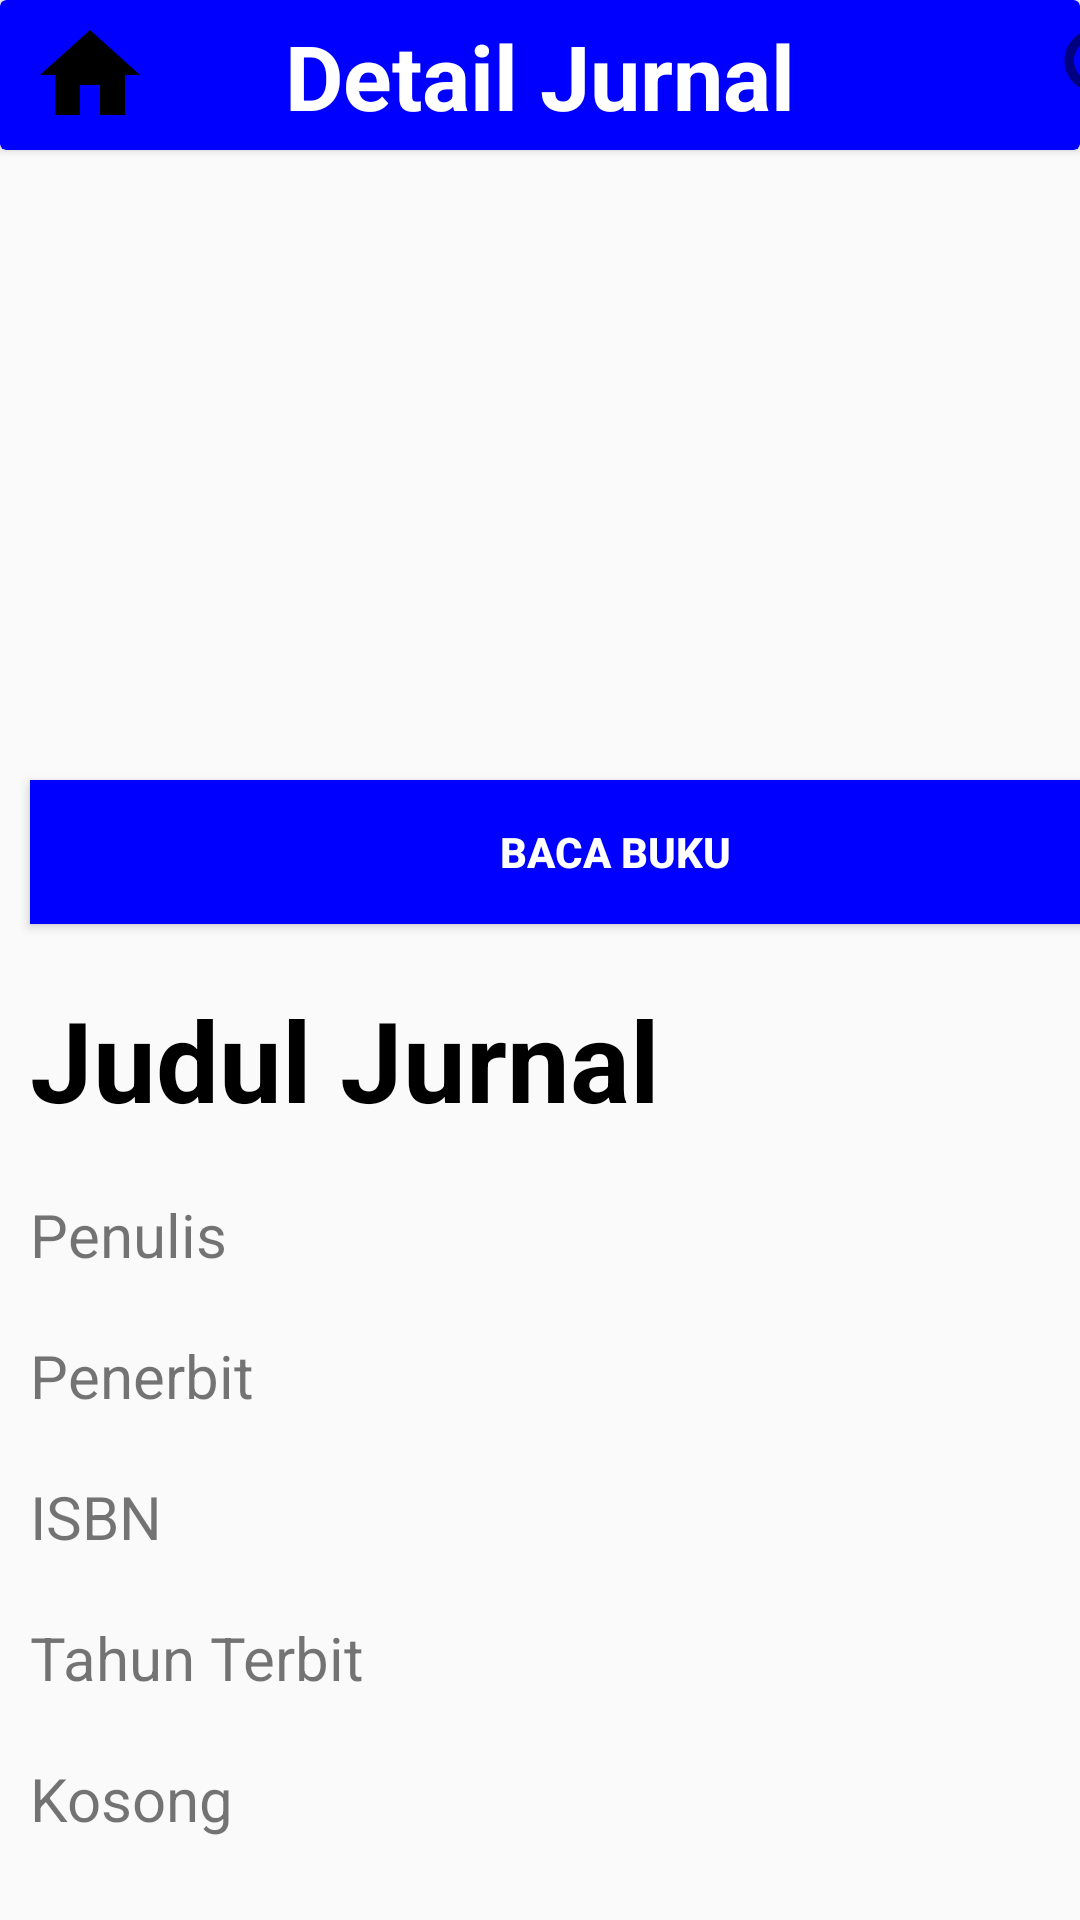

Android layout source for this screen:
<!-- AndroidManifest.xml: application theme Theme.AppCompat.Light.NoActionBar -->
<!-- res/layout/activity_jurnal__detail.xml -->
<?xml version="1.0" encoding="utf-8"?>
<RelativeLayout
    xmlns:android="http://schemas.android.com/apk/res/android"
    xmlns:app="http://schemas.android.com/apk/res-auto"
    xmlns:tools="http://schemas.android.com/tools"
    android:layout_width="match_parent"
    android:layout_height="match_parent"
    tools:context=".Jurnal_Detail">

    <ScrollView
        android:layout_width="match_parent"
        android:layout_height="match_parent">

        <LinearLayout
            android:layout_width="match_parent"
            android:layout_height="wrap_content"
            android:orientation="vertical" >

            <ImageView
                android:id="@+id/imageView6"
                android:layout_width="match_parent"
                android:layout_height="200dp"
                android:layout_marginStart="10dp"
                android:layout_marginEnd="10dp"
                android:layout_marginTop="60dp"
                app:srcCompat="@drawable/time" />

            <Button
                android:id="@+id/button2"
                android:layout_width="390dp"
                android:layout_height="wrap_content"
                android:text="Baca Buku"
                android:textStyle="bold"
                android:layout_marginStart="10dp"
                android:textColor="@color/colorWhite"
                android:background="@color/colorBlue"/>

            <TextView
                android:id="@+id/textView4"
                android:layout_width="match_parent"
                android:layout_height="50dp"
                android:text="Judul Jurnal"
                android:layout_marginStart="10dp"
                android:layout_marginTop="20dp"
                android:autoSizeTextType="uniform"
                android:textStyle="bold"
                android:textColor="@color/colorBlack"/>

            <TextView
                android:id="@+id/textView5"
                android:layout_width="match_parent"
                android:layout_height="wrap_content"
                android:text="Penulis"
                android:textSize="20dp"
                android:layout_marginStart="10dp"
                android:layout_marginTop="20dp" />
            <TextView
                android:id="@+id/textView6"
                android:layout_width="match_parent"
                android:layout_height="wrap_content"
                android:text="Penerbit"
                android:textSize="20dp"
                android:layout_marginStart="10dp"
                android:layout_marginTop="20dp" />
            <TextView
                android:id="@+id/textView7"
                android:layout_width="match_parent"
                android:layout_height="wrap_content"
                android:text="ISBN"
                android:textSize="20dp"
                android:layout_marginStart="10dp"
                android:layout_marginTop="20dp" />
            <TextView
                android:id="@+id/textView8"
                android:layout_width="match_parent"
                android:layout_height="wrap_content"
                android:text="Tahun Terbit"
                android:textSize="20dp"
                android:layout_marginStart="10dp"
                android:layout_marginTop="20dp" />
            <TextView
                android:id="@+id/textView9"
                android:layout_width="match_parent"
                android:layout_height="wrap_content"
                android:text="Kosong"
                android:textSize="20dp"
                android:layout_marginStart="10dp"
                android:layout_marginTop="20dp" />

        </LinearLayout>
    </ScrollView>



    <androidx.cardview.widget.CardView
        android:layout_width="match_parent"
        android:layout_height="50dp"
        app:cardBackgroundColor="@color/colorBlue" >

        <ImageView
            android:id="@+id/imageView8"
            android:layout_width="40dp"
            android:layout_height="40dp"
            android:layout_marginTop="5dp"
            android:layout_marginStart="10dp"
            app:srcCompat="@drawable/home"
            android:onClick="Home"/>

        <ImageView
            android:id="@+id/imageView7"
            android:layout_width="40dp"
            android:layout_height="40dp"
            android:layout_marginTop="5dp"
            android:layout_marginLeft="350dp"
            app:srcCompat="@drawable/search"
            android:onClick="Search"/>

        <TextView
            android:id="@+id/textView2"
            android:layout_width="match_parent"
            android:layout_height="match_parent"
            android:text="Detail Jurnal"
            android:textColor="@color/colorWhite"
            android:textStyle="bold"
            android:textSize="30dp"
            android:layout_marginTop="5dp"
            android:textAlignment="center"/>
    </androidx.cardview.widget.CardView>

</RelativeLayout>
<!-- resources referenced by this layout -->
<resources>
  <color name="colorBlack">#FF000000</color>
  <color name="colorBlue">#FF0000FF</color>
  <color name="colorWhite">#FFFFFFFF</color>
  <!-- drawable home (drawable) -->
  <vector android:height="25dp" android:viewportHeight="24.0"
      android:viewportWidth="24.0" android:width="25dp" xmlns:android="http://schemas.android.com/apk/res/android">
      <path android:fillColor="#FF000000" android:pathData="M10,20v-6h4v6h5v-8h3L12,3 2,12h3v8z"/>
  </vector>
  <!-- drawable search (drawable) -->
  <vector android:alpha="0.5" android:height="24dp"
      android:viewportHeight="25.0" android:viewportWidth="25.0"
      android:width="24dp" xmlns:android="http://schemas.android.com/apk/res/android">
      <path android:fillColor="#FF000000" android:pathData="M15.5,14h-0.79l-0.28,-0.27C15.41,12.59 16,11.11 16,9.5 16,5.91 13.09,3 9.5,3S3,5.91 3,9.5 5.91,16 9.5,16c1.61,0 3.09,-0.59 4.23,-1.57l0.27,0.28v0.79l5,4.99L20.49,19l-4.99,-5zM9.5,14C7.01,14 5,11.99 5,9.5S7.01,5 9.5,5 14,7.01 14,9.5 11.99,14 9.5,14z"/>
  </vector>
</resources>
